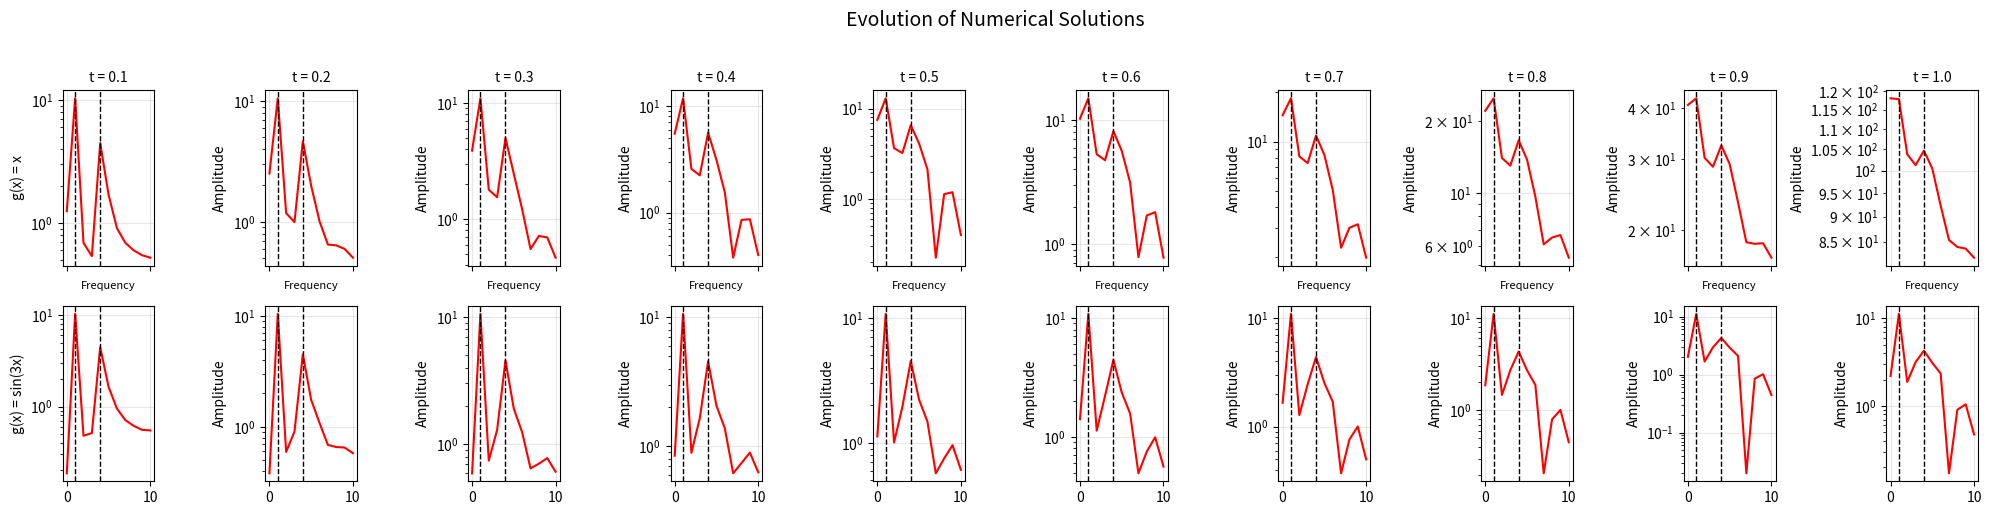

This figure's Python source:
import numpy as np
import matplotlib.pyplot as plt

def solver(init, delta_t, num_steps, func):
    solution = init.copy()  # Make a copy to avoid modifying original
    for i in range(num_steps):
        solution = solution - delta_t * func(solution) * solution
    return solution

# Setup
delta_x = 2 * np.pi / 20
delta_t = 0.1
grid = np.arange(0, 2 * np.pi + delta_x / 2, delta_x)
init = np.sin(grid) + 0.5 * np.sin(4 * grid)

func_ls = [lambda x: x, lambda x, m=3: np.sin(m * x)]
func_names = ['g(x) = x', 'g(x) = sin(3x)']
steps = np.arange(1, 11)

num_funcs = len(func_ls)
num_steps_to_plot = len(steps)


fig, axes = plt.subplots(num_funcs, num_steps_to_plot, figsize=(20, 5))

# Plot results
for row, (func, func_name) in enumerate(zip(func_ls, func_names)):
    for col, step in enumerate(steps):
        ax = axes[row, col]
        
        # Compute solution
        solution = solver(init, delta_t, step, func)
        
        ax.plot(np.abs(np.fft.rfft(solution)), 'r-', linewidth=1.5)
        ax.set_yscale('log')
        ax.axvline(x=1, color='k', linestyle='--', linewidth=1)
        ax.axvline(x=4, color='k', linestyle='--', linewidth=1)
        
        ax.grid(True, alpha=0.3)
        
        # Set column titles (time stamps) on top row
        if row == 0:
            ax.set_title(f't = {step * delta_t:.1f}', fontsize=10)
        
        # Set row labels on leftmost column
        if col == 0:
            ax.set_ylabel(func_name, fontsize=10)
        else:
            ax.set_ylabel('Amplitude', fontsize=10)
        
        # Only show x-axis labels on bottom row
        if row < num_funcs - 1:
            ax.set_xlabel('Frequency', fontsize=8)
            ax.set_xticklabels([])
        

plt.suptitle('Evolution of Numerical Solutions', fontsize=14, y=1.02)
plt.tight_layout()
plt.savefig('nonlinear.png', dpi=150, bbox_inches='tight')
plt.show()